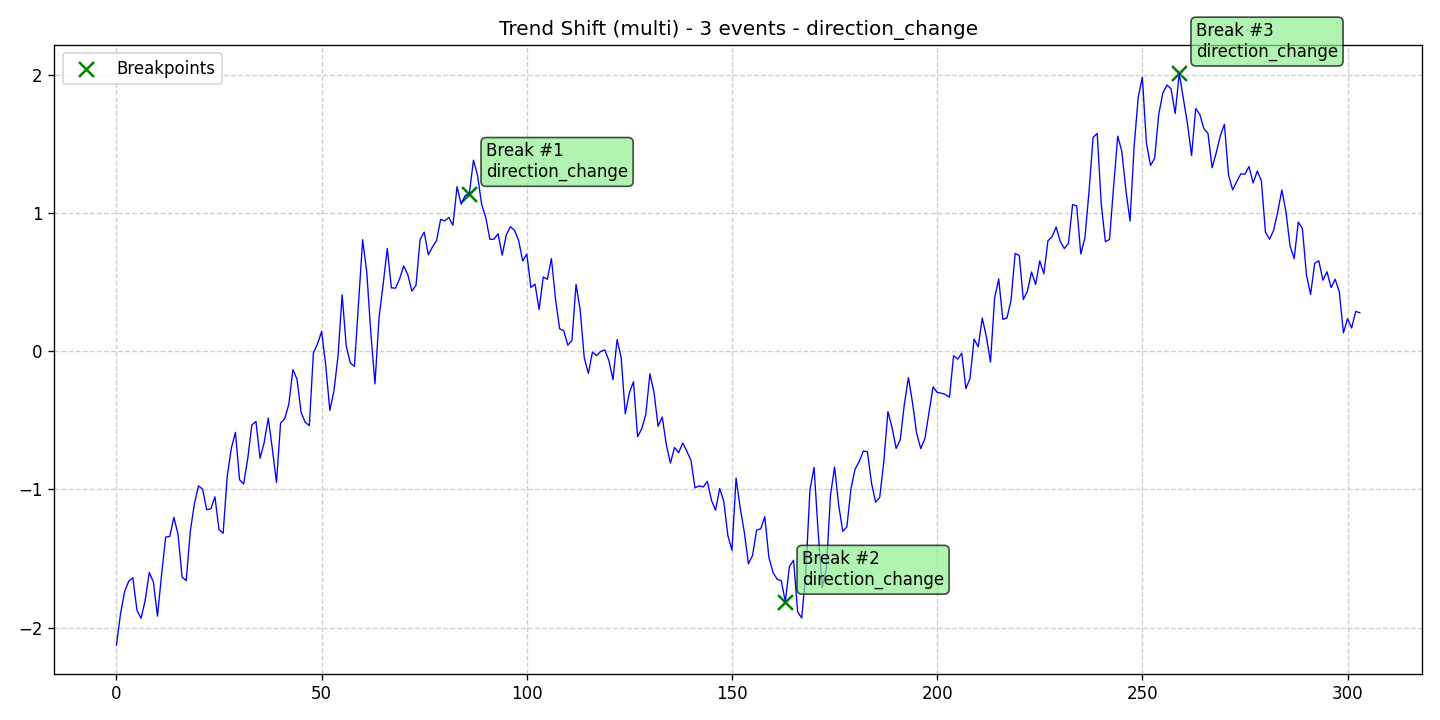

Values plotted in this chart, from the file beside it:
data, stationary, det_lin_up, det_lin_down, det_quad, det_cubic, det_exp, det_damped, stoc_trend, volatility, single_seas, multiple_seas, point_anom_single, point_anom_multi, collect_anom, context_anom, mean_shift, var_shift, trend_shift, date, is_break, is_anomaly, is_multi, location_beginning
-2.124, 0, 0, 0, 0, 0, 0, 0, 0, 0, 0, 0, 0, 0, 0, 0, 0, 0, 1, 2020-01-01, 0, 0, 1, 0
-1.898, 0, 0, 0, 0, 0, 0, 0, 0, 0, 0, 0, 0, 0, 0, 0, 0, 0, 1, 2020-01-02, 0, 0, 1, 0
-1.738, 0, 0, 0, 0, 0, 0, 0, 0, 0, 0, 0, 0, 0, 0, 0, 0, 0, 1, 2020-01-03, 0, 0, 1, 0
-1.663, 0, 0, 0, 0, 0, 0, 0, 0, 0, 0, 0, 0, 0, 0, 0, 0, 0, 1, 2020-01-04, 0, 0, 1, 0
-1.638, 0, 0, 0, 0, 0, 0, 0, 0, 0, 0, 0, 0, 0, 0, 0, 0, 0, 1, 2020-01-05, 0, 0, 1, 0
-1.873, 0, 0, 0, 0, 0, 0, 0, 0, 0, 0, 0, 0, 0, 0, 0, 0, 0, 1, 2020-01-06, 0, 0, 1, 0
-1.931, 0, 0, 0, 0, 0, 0, 0, 0, 0, 0, 0, 0, 0, 0, 0, 0, 0, 1, 2020-01-07, 0, 0, 1, 0
-1.802, 0, 0, 0, 0, 0, 0, 0, 0, 0, 0, 0, 0, 0, 0, 0, 0, 0, 1, 2020-01-08, 0, 0, 1, 0
-1.6, 0, 0, 0, 0, 0, 0, 0, 0, 0, 0, 0, 0, 0, 0, 0, 0, 0, 1, 2020-01-09, 0, 0, 1, 0
-1.669, 0, 0, 0, 0, 0, 0, 0, 0, 0, 0, 0, 0, 0, 0, 0, 0, 0, 1, 2020-01-10, 0, 0, 1, 0
-1.916, 0, 0, 0, 0, 0, 0, 0, 0, 0, 0, 0, 0, 0, 0, 0, 0, 0, 1, 2020-01-11, 0, 0, 1, 0
-1.616, 0, 0, 0, 0, 0, 0, 0, 0, 0, 0, 0, 0, 0, 0, 0, 0, 0, 1, 2020-01-12, 0, 0, 1, 0
-1.345, 0, 0, 0, 0, 0, 0, 0, 0, 0, 0, 0, 0, 0, 0, 0, 0, 0, 1, 2020-01-13, 0, 0, 1, 0
-1.339, 0, 0, 0, 0, 0, 0, 0, 0, 0, 0, 0, 0, 0, 0, 0, 0, 0, 1, 2020-01-14, 0, 0, 1, 0
-1.201, 0, 0, 0, 0, 0, 0, 0, 0, 0, 0, 0, 0, 0, 0, 0, 0, 0, 1, 2020-01-15, 0, 0, 1, 0
-1.322, 0, 0, 0, 0, 0, 0, 0, 0, 0, 0, 0, 0, 0, 0, 0, 0, 0, 1, 2020-01-16, 0, 0, 1, 0
-1.634, 0, 0, 0, 0, 0, 0, 0, 0, 0, 0, 0, 0, 0, 0, 0, 0, 0, 1, 2020-01-17, 0, 0, 1, 0
-1.659, 0, 0, 0, 0, 0, 0, 0, 0, 0, 0, 0, 0, 0, 0, 0, 0, 0, 1, 2020-01-18, 0, 0, 1, 0
-1.303, 0, 0, 0, 0, 0, 0, 0, 0, 0, 0, 0, 0, 0, 0, 0, 0, 0, 1, 2020-01-19, 0, 0, 1, 0
-1.103, 0, 0, 0, 0, 0, 0, 0, 0, 0, 0, 0, 0, 0, 0, 0, 0, 0, 1, 2020-01-20, 0, 0, 1, 0
-0.9741, 0, 0, 0, 0, 0, 0, 0, 0, 0, 0, 0, 0, 0, 0, 0, 0, 0, 1, 2020-01-21, 0, 0, 1, 0
-0.9979, 0, 0, 0, 0, 0, 0, 0, 0, 0, 0, 0, 0, 0, 0, 0, 0, 0, 1, 2020-01-22, 0, 0, 1, 0
-1.146, 0, 0, 0, 0, 0, 0, 0, 0, 0, 0, 0, 0, 0, 0, 0, 0, 0, 1, 2020-01-23, 0, 0, 1, 0
-1.14, 0, 0, 0, 0, 0, 0, 0, 0, 0, 0, 0, 0, 0, 0, 0, 0, 0, 1, 2020-01-24, 0, 0, 1, 0
-1.053, 0, 0, 0, 0, 0, 0, 0, 0, 0, 0, 0, 0, 0, 0, 0, 0, 0, 1, 2020-01-25, 0, 0, 1, 0
-1.291, 0, 0, 0, 0, 0, 0, 0, 0, 0, 0, 0, 0, 0, 0, 0, 0, 0, 1, 2020-01-26, 0, 0, 1, 0
-1.317, 0, 0, 0, 0, 0, 0, 0, 0, 0, 0, 0, 0, 0, 0, 0, 0, 0, 1, 2020-01-27, 0, 0, 1, 0
-0.9058, 0, 0, 0, 0, 0, 0, 0, 0, 0, 0, 0, 0, 0, 0, 0, 0, 0, 1, 2020-01-28, 0, 0, 1, 0
-0.7003, 0, 0, 0, 0, 0, 0, 0, 0, 0, 0, 0, 0, 0, 0, 0, 0, 0, 1, 2020-01-29, 0, 0, 1, 0
-0.5869, 0, 0, 0, 0, 0, 0, 0, 0, 0, 0, 0, 0, 0, 0, 0, 0, 0, 1, 2020-01-30, 0, 0, 1, 0
-0.9292, 0, 0, 0, 0, 0, 0, 0, 0, 0, 0, 0, 0, 0, 0, 0, 0, 0, 1, 2020-01-31, 0, 0, 1, 0
-0.96, 0, 0, 0, 0, 0, 0, 0, 0, 0, 0, 0, 0, 0, 0, 0, 0, 0, 1, 2020-02-01, 0, 0, 1, 0
-0.7759, 0, 0, 0, 0, 0, 0, 0, 0, 0, 0, 0, 0, 0, 0, 0, 0, 0, 1, 2020-02-02, 0, 0, 1, 0
-0.5336, 0, 0, 0, 0, 0, 0, 0, 0, 0, 0, 0, 0, 0, 0, 0, 0, 0, 1, 2020-02-03, 0, 0, 1, 0
-0.5082, 0, 0, 0, 0, 0, 0, 0, 0, 0, 0, 0, 0, 0, 0, 0, 0, 0, 1, 2020-02-04, 0, 0, 1, 0
-0.7742, 0, 0, 0, 0, 0, 0, 0, 0, 0, 0, 0, 0, 0, 0, 0, 0, 0, 1, 2020-02-05, 0, 0, 1, 0
-0.6608, 0, 0, 0, 0, 0, 0, 0, 0, 0, 0, 0, 0, 0, 0, 0, 0, 0, 1, 2020-02-06, 0, 0, 1, 0
-0.4829, 0, 0, 0, 0, 0, 0, 0, 0, 0, 0, 0, 0, 0, 0, 0, 0, 0, 1, 2020-02-07, 0, 0, 1, 0
-0.7075, 0, 0, 0, 0, 0, 0, 0, 0, 0, 0, 0, 0, 0, 0, 0, 0, 0, 1, 2020-02-08, 0, 0, 1, 0
-0.9498, 0, 0, 0, 0, 0, 0, 0, 0, 0, 0, 0, 0, 0, 0, 0, 0, 0, 1, 2020-02-09, 0, 0, 1, 0
-0.5201, 0, 0, 0, 0, 0, 0, 0, 0, 0, 0, 0, 0, 0, 0, 0, 0, 0, 1, 2020-02-10, 0, 0, 1, 0
-0.4882, 0, 0, 0, 0, 0, 0, 0, 0, 0, 0, 0, 0, 0, 0, 0, 0, 0, 1, 2020-02-11, 0, 0, 1, 0
-0.3848, 0, 0, 0, 0, 0, 0, 0, 0, 0, 0, 0, 0, 0, 0, 0, 0, 0, 1, 2020-02-12, 0, 0, 1, 0
-0.133, 0, 0, 0, 0, 0, 0, 0, 0, 0, 0, 0, 0, 0, 0, 0, 0, 0, 1, 2020-02-13, 0, 0, 1, 0
-0.2022, 0, 0, 0, 0, 0, 0, 0, 0, 0, 0, 0, 0, 0, 0, 0, 0, 0, 1, 2020-02-14, 0, 0, 1, 0
-0.4431, 0, 0, 0, 0, 0, 0, 0, 0, 0, 0, 0, 0, 0, 0, 0, 0, 0, 1, 2020-02-15, 0, 0, 1, 0
-0.5138, 0, 0, 0, 0, 0, 0, 0, 0, 0, 0, 0, 0, 0, 0, 0, 0, 0, 1, 2020-02-16, 0, 0, 1, 0
-0.5382, 0, 0, 0, 0, 0, 0, 0, 0, 0, 0, 0, 0, 0, 0, 0, 0, 0, 1, 2020-02-17, 0, 0, 1, 0
-0.01254, 0, 0, 0, 0, 0, 0, 0, 0, 0, 0, 0, 0, 0, 0, 0, 0, 0, 1, 2020-02-18, 0, 0, 1, 0
0.05348, 0, 0, 0, 0, 0, 0, 0, 0, 0, 0, 0, 0, 0, 0, 0, 0, 0, 1, 2020-02-19, 0, 0, 1, 0
0.1423, 0, 0, 0, 0, 0, 0, 0, 0, 0, 0, 0, 0, 0, 0, 0, 0, 0, 1, 2020-02-20, 0, 0, 1, 0
-0.1009, 0, 0, 0, 0, 0, 0, 0, 0, 0, 0, 0, 0, 0, 0, 0, 0, 0, 1, 2020-02-21, 0, 0, 1, 0
-0.428, 0, 0, 0, 0, 0, 0, 0, 0, 0, 0, 0, 0, 0, 0, 0, 0, 0, 1, 2020-02-22, 0, 0, 1, 0
-0.2886, 0, 0, 0, 0, 0, 0, 0, 0, 0, 0, 0, 0, 0, 0, 0, 0, 0, 1, 2020-02-23, 0, 0, 1, 0
-0.0337, 0, 0, 0, 0, 0, 0, 0, 0, 0, 0, 0, 0, 0, 0, 0, 0, 0, 1, 2020-02-24, 0, 0, 1, 0
0.4075, 0, 0, 0, 0, 0, 0, 0, 0, 0, 0, 0, 0, 0, 0, 0, 0, 0, 1, 2020-02-25, 0, 0, 1, 0
0.03675, 0, 0, 0, 0, 0, 0, 0, 0, 0, 0, 0, 0, 0, 0, 0, 0, 0, 1, 2020-02-26, 0, 0, 1, 0
-0.08481, 0, 0, 0, 0, 0, 0, 0, 0, 0, 0, 0, 0, 0, 0, 0, 0, 0, 1, 2020-02-27, 0, 0, 1, 0
-0.1101, 0, 0, 0, 0, 0, 0, 0, 0, 0, 0, 0, 0, 0, 0, 0, 0, 0, 1, 2020-02-28, 0, 0, 1, 0
0.3508, 0, 0, 0, 0, 0, 0, 0, 0, 0, 0, 0, 0, 0, 0, 0, 0, 0, 1, 2020-02-29, 0, 0, 1, 0
... 244 more rows
